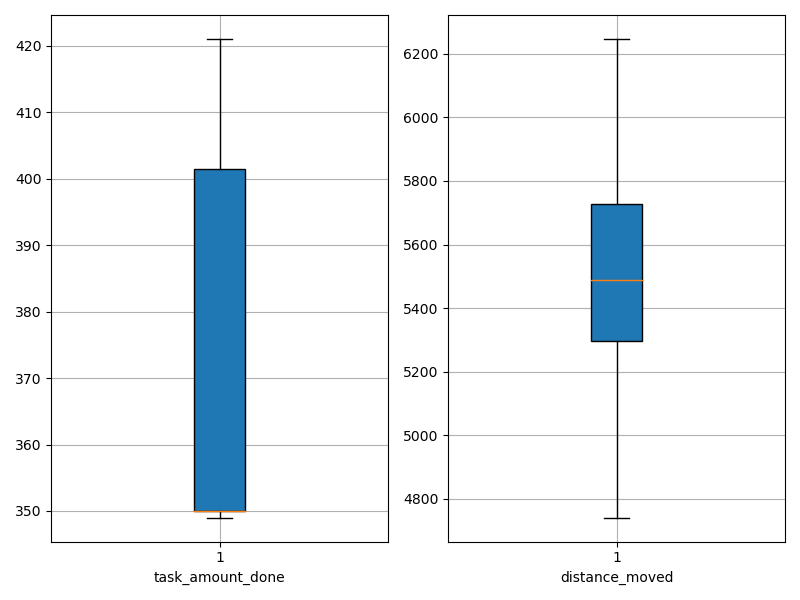

The table this chart was drawn from, first rows:
agent_id, task_amount_done, distance_moved
0, 350.0, 5268
1, 350.0, 5731
2, 349.0, 5287
3, 350.0, 6179
4, 350.0, 5383
5, 421.0, 4741
6, 349.0, 5723
7, 418.0, 5322
8, 352.0, 6247
9, 421.0, 5595
